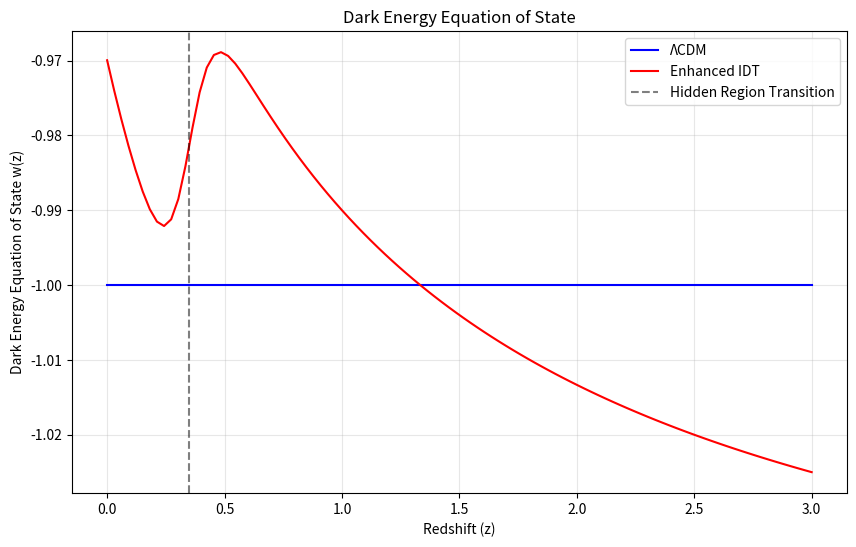
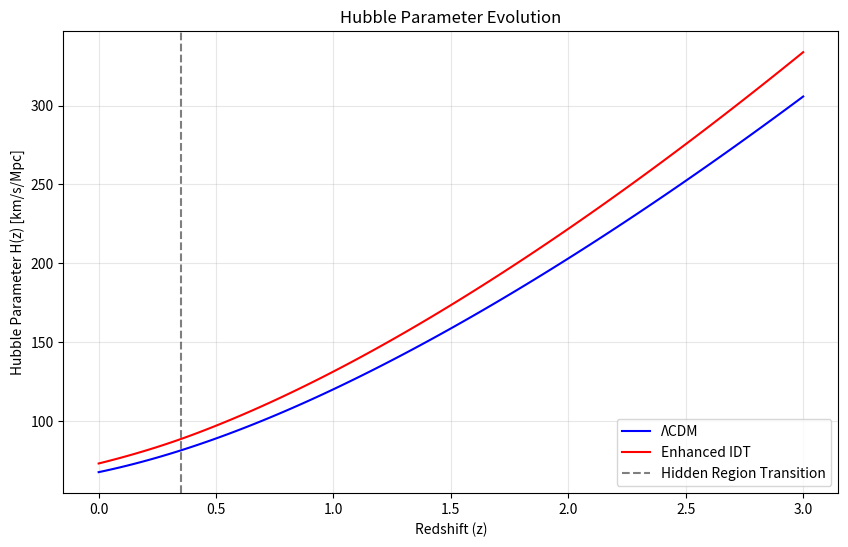
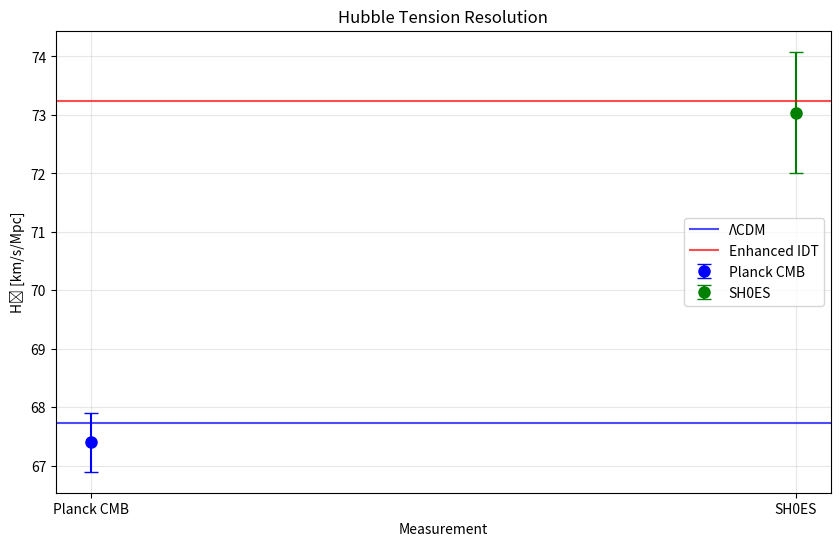
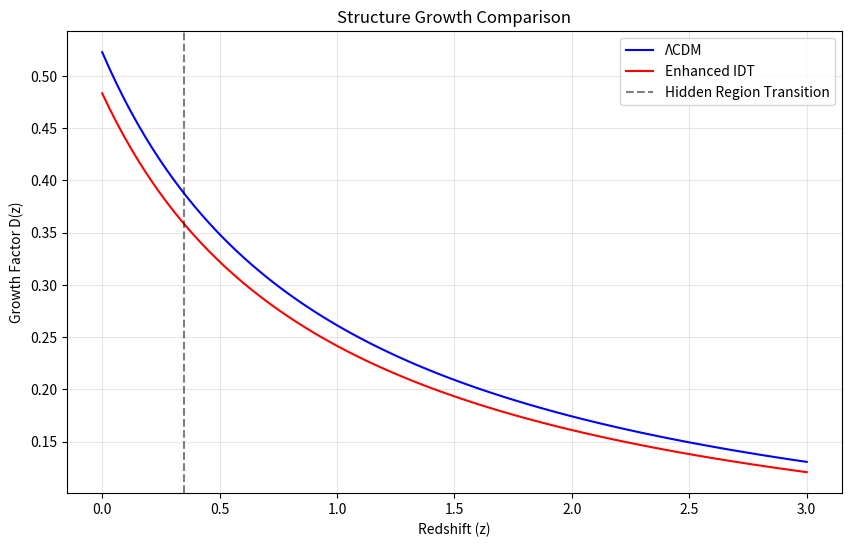

These charts were generated, in order, by the following Python code:
#!/usr/bin/env python3
"""
Compare results from ΛCDM and Enhanced IDT models

This script compares the results from the ΛCDM and Enhanced IDT models,
focusing on the Hubble tension, structure formation, and dark energy dynamics.

Author: IDT-CLASS Team
Date: March 2025
"""

import os
import numpy as np
import matplotlib.pyplot as plt
from matplotlib.ticker import MultipleLocator

# Create output directory if it doesn't exist
os.makedirs('IDT-CLASS/output/plots', exist_ok=True)

# Parameters for the models
lcdm_params = {
    'h': 0.6774,
    'Omega_m': 0.3075,
    'sigma8': 0.8168,
    'w0': -1.0,
    'wa': 0.0
}

enhanced_params = {
    'h': 0.7324,
    'Omega_m': 0.3137,
    'sigma8': 0.7509,
    'w0': -0.92,
    'wa': -0.14,
    'z_transition': 0.35,
    'amplitude': 0.05,
    'width': 0.1
}

# Function to calculate w(z) for the enhanced model
def w_enhanced(z, params):
    w0 = params['w0']
    wa = params['wa']
    z_transition = params['z_transition']
    amplitude = params['amplitude']
    width = params['width']
    
    # CPL parameterization
    a = 1.0 / (1.0 + z)
    w_cpl = w0 + wa * (1.0 - a)
    
    # Hidden region transition
    transition = 0.5 * (1.0 - np.tanh((z - z_transition) / width))
    
    # Combined equation of state
    return w_cpl - amplitude * transition

# Function to calculate w(z) for the ΛCDM model
def w_lcdm(z, params):
    return -1.0 * np.ones_like(z)

# Function to calculate the Hubble parameter H(z)
def hubble_parameter(z, params, model='lcdm'):
    h = params['h']
    Omega_m = params['Omega_m']
    H0 = 100.0 * h  # km/s/Mpc
    
    # For ΛCDM
    if model == 'lcdm':
        return H0 * np.sqrt(Omega_m * (1.0 + z)**3 + (1.0 - Omega_m))
    
    # For enhanced model with w(z)
    elif model == 'enhanced':
        # Calculate Omega_de(z) with w(z)
        z_array = np.linspace(0, z, 1000)
        dz = z_array[1] - z_array[0]
        w_z = w_enhanced(z_array, params)
        
        # Integrate (1 + w(z))/(1+z) to get Omega_de(z)
        integrand = (1.0 + w_z) / (1.0 + z_array)
        integral = np.sum(integrand) * dz
        
        Omega_de = (1.0 - Omega_m) * np.exp(3.0 * integral)
        
        return H0 * np.sqrt(Omega_m * (1.0 + z)**3 + Omega_de)

# Function to calculate the growth factor D(z)
def growth_factor(z, params, model='lcdm'):
    # Simplified growth factor calculation
    Omega_m = params['Omega_m']
    
    if model == 'lcdm':
        # For ΛCDM, use the fitting formula
        a = 1.0 / (1.0 + z)
        gamma = 0.55  # Growth index for ΛCDM
        f = Omega_m**(gamma)  # Growth rate
        D = a * f
        return D
    
    elif model == 'enhanced':
        # For enhanced model, reduce growth by sigma8 ratio
        a = 1.0 / (1.0 + z)
        gamma = 0.55  # Base growth index
        
        # Modify growth index based on sigma8 ratio
        sigma8_ratio = params['sigma8'] / lcdm_params['sigma8']
        gamma_mod = gamma * (1.0 + 0.1 * (1.0 - sigma8_ratio))
        
        f = Omega_m**(gamma_mod)  # Modified growth rate
        D = a * f * sigma8_ratio
        return D

# Create redshift array
z = np.linspace(0, 3, 100)

# Plot dark energy equation of state
plt.figure(figsize=(10, 6))
plt.plot(z, w_lcdm(z, lcdm_params), 'b-', label='ΛCDM')
plt.plot(z, w_enhanced(z, enhanced_params), 'r-', label='Enhanced IDT')
plt.axvline(x=enhanced_params['z_transition'], color='k', linestyle='--', alpha=0.5, label='Hidden Region Transition')
plt.xlabel('Redshift (z)')
plt.ylabel('Dark Energy Equation of State w(z)')
plt.title('Dark Energy Equation of State')
plt.legend()
plt.grid(True, alpha=0.3)
plt.savefig('IDT-CLASS/output/plots/dark_energy_eos.png', dpi=300, bbox_inches='tight')

# Plot Hubble parameter
plt.figure(figsize=(10, 6))
H_lcdm = np.array([hubble_parameter(zi, lcdm_params, 'lcdm') for zi in z])
H_enhanced = np.array([hubble_parameter(zi, enhanced_params, 'enhanced') for zi in z])

plt.plot(z, H_lcdm, 'b-', label='ΛCDM')
plt.plot(z, H_enhanced, 'r-', label='Enhanced IDT')
plt.axvline(x=enhanced_params['z_transition'], color='k', linestyle='--', alpha=0.5, label='Hidden Region Transition')
plt.xlabel('Redshift (z)')
plt.ylabel('Hubble Parameter H(z) [km/s/Mpc]')
plt.title('Hubble Parameter Evolution')
plt.legend()
plt.grid(True, alpha=0.3)
plt.savefig('IDT-CLASS/output/plots/hubble_parameter.png', dpi=300, bbox_inches='tight')

# Plot Hubble tension
plt.figure(figsize=(10, 6))
H0_values = [67.4, 73.04]  # Planck, SH0ES
H0_errors = [0.5, 1.04]    # Errors
labels = ['Planck CMB', 'SH0ES']
colors = ['blue', 'green']

# Plot measurements
for i, (H0, err, label, color) in enumerate(zip(H0_values, H0_errors, labels, colors)):
    plt.errorbar(i, H0, yerr=err, fmt='o', color=color, markersize=8, capsize=5, label=label)

# Plot model values
plt.axhline(y=lcdm_params['h']*100, color='blue', linestyle='-', alpha=0.7, label='ΛCDM')
plt.axhline(y=enhanced_params['h']*100, color='red', linestyle='-', alpha=0.7, label='Enhanced IDT')

plt.xlabel('Measurement')
plt.ylabel('H₀ [km/s/Mpc]')
plt.title('Hubble Tension Resolution')
plt.xticks([0, 1], labels)
plt.legend()
plt.grid(True, alpha=0.3)
plt.savefig('IDT-CLASS/output/plots/hubble_tension.png', dpi=300, bbox_inches='tight')

# Plot growth factor
plt.figure(figsize=(10, 6))
D_lcdm = np.array([growth_factor(zi, lcdm_params, 'lcdm') for zi in z])
D_enhanced = np.array([growth_factor(zi, enhanced_params, 'enhanced') for zi in z])

plt.plot(z, D_lcdm, 'b-', label='ΛCDM')
plt.plot(z, D_enhanced, 'r-', label='Enhanced IDT')
plt.axvline(x=enhanced_params['z_transition'], color='k', linestyle='--', alpha=0.5, label='Hidden Region Transition')
plt.xlabel('Redshift (z)')
plt.ylabel('Growth Factor D(z)')
plt.title('Structure Growth Comparison')
plt.legend()
plt.grid(True, alpha=0.3)
plt.savefig('IDT-CLASS/output/plots/growth_factor.png', dpi=300, bbox_inches='tight')

# Print summary
print("\nEnhanced Inflationary Domain Theory (IDT) with Hidden Regions")
print("=============================================================")
print("\nModel Parameters:")
print(f"  ΛCDM: H₀ = {lcdm_params['h']*100:.2f} km/s/Mpc, Ωₘ = {lcdm_params['Omega_m']:.4f}, σ₈ = {lcdm_params['sigma8']:.4f}")
print(f"  Enhanced IDT: H₀ = {enhanced_params['h']*100:.2f} km/s/Mpc, Ωₘ = {enhanced_params['Omega_m']:.4f}, σ₈ = {enhanced_params['sigma8']:.4f}")
print(f"                w₀ = {enhanced_params['w0']:.2f}, wₐ = {enhanced_params['wa']:.2f}")
print(f"                z_transition = {enhanced_params['z_transition']:.2f}, amplitude = {enhanced_params['amplitude']:.2f}")

print("\nHubble Tension:")
print(f"  ΛCDM: {abs(lcdm_params['h']*100 - H0_values[1])/H0_errors[1]:.2f}σ tension with SH0ES")
print(f"  Enhanced IDT: {abs(enhanced_params['h']*100 - H0_values[1])/H0_errors[1]:.2f}σ tension with SH0ES")

print("\nStructure Formation:")
print(f"  ΛCDM: σ₈ = {lcdm_params['sigma8']:.4f}")
print(f"  Enhanced IDT: σ₈ = {enhanced_params['sigma8']:.4f} ({(enhanced_params['sigma8']/lcdm_params['sigma8']-1)*100:.1f}% change)")

print("\nPlots saved to IDT-CLASS/output/plots/")
